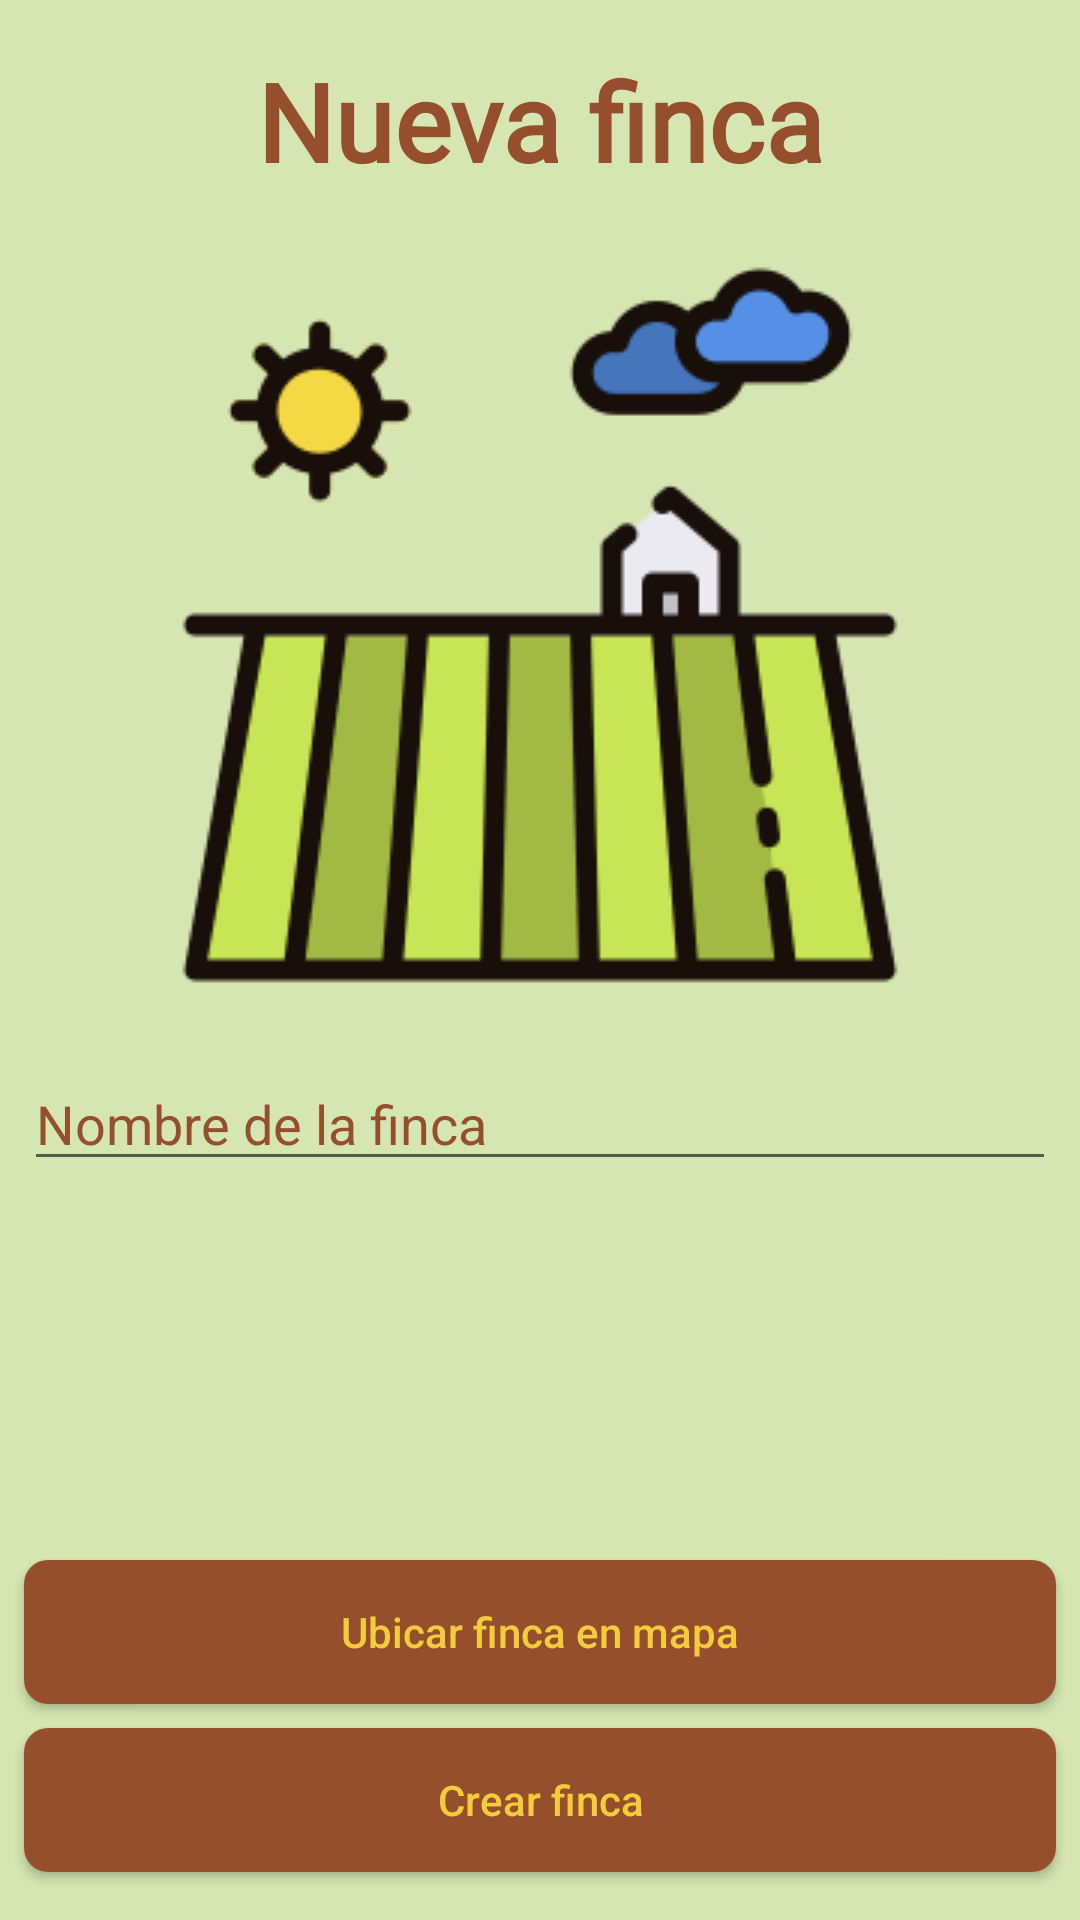

Write the Android layout XML for this screen, with the resource values it uses.
<!-- AndroidManifest.xml: application theme AppTheme -->
<!-- res/layout/activity_nueva_finca.xml -->
<?xml version="1.0" encoding="utf-8"?>
<androidx.constraintlayout.widget.ConstraintLayout xmlns:android="http://schemas.android.com/apk/res/android"
    xmlns:app="http://schemas.android.com/apk/res-auto"
    xmlns:tools="http://schemas.android.com/tools"
    android:layout_width="match_parent"
    android:layout_height="match_parent"
    android:background="@color/backgroundColor"
    tools:context=".NuevaFincaActivity">

    <TextView
        android:id="@+id/textView28"
        android:layout_width="match_parent"
        android:layout_height="wrap_content"
        android:layout_marginStart="8dp"
        android:layout_marginTop="16dp"
        android:layout_marginEnd="8dp"
        android:fontFamily="@font/roboto"
        android:gravity="center"
        android:text="@string/nueva_finca"
        android:textColor="@color/headerColor"
        android:textSize="36sp"
        android:textStyle="bold"
        app:layout_constraintEnd_toEndOf="parent"
        app:layout_constraintStart_toStartOf="parent"
        app:layout_constraintTop_toTopOf="parent" />

    <EditText
        android:id="@+id/editTextNombreFinca"
        android:layout_width="match_parent"
        android:layout_height="wrap_content"
        android:layout_marginStart="8dp"
        android:layout_marginTop="16dp"
        android:layout_marginEnd="8dp"
        android:ems="10"
        android:hint="@string/nombre_de_la_finca"
        android:inputType="textPersonName"
        android:textColor="@color/headerColor"
        android:textColorHint="@color/headerColor"
        app:layout_constraintEnd_toEndOf="parent"
        app:layout_constraintHorizontal_bias="1.0"
        app:layout_constraintStart_toStartOf="parent"
        app:layout_constraintTop_toBottomOf="@+id/imageView4" />

    <Button
        android:id="@+id/buttonCrearFinca"
        android:layout_width="match_parent"
        android:layout_height="wrap_content"
        android:layout_marginStart="8dp"
        android:layout_marginEnd="8dp"
        android:layout_marginBottom="16dp"
        android:background="@drawable/rounded_button"
        android:text="@string/crear_finca"
        android:textAllCaps="false"
        app:layout_constraintBottom_toBottomOf="parent"
        app:layout_constraintEnd_toEndOf="parent"
        app:layout_constraintStart_toStartOf="parent" />

    <ImageView
        android:id="@+id/imageView4"
        android:layout_width="wrap_content"
        android:layout_height="wrap_content"
        android:layout_marginTop="16dp"
        app:layout_constraintEnd_toEndOf="parent"
        app:layout_constraintStart_toStartOf="parent"
        app:layout_constraintTop_toBottomOf="@+id/textView28"
        app:srcCompat="@drawable/art256" />

    <Button
        android:id="@+id/buttonCrearPoligono"
        android:layout_width="match_parent"
        android:layout_height="wrap_content"
        android:layout_marginStart="8dp"
        android:layout_marginEnd="8dp"
        android:layout_marginBottom="8dp"
        android:background="@drawable/rounded_button"
        android:text="Ubicar finca en mapa"
        android:textAllCaps="false"
        app:layout_constraintBottom_toTopOf="@+id/buttonCrearFinca"
        app:layout_constraintEnd_toEndOf="parent"
        app:layout_constraintStart_toStartOf="parent" />
</androidx.constraintlayout.widget.ConstraintLayout>
<!-- resources referenced by this layout -->
<resources>
  <color name="backgroundColor">#D5E6B2</color>
  <color name="headerColor">#964F2D</color>
  <!-- drawable art256: png bitmap (drawable, 14199 bytes) -->
  <!-- drawable rounded_button (drawable-v24) -->
  <?xml version="1.0" encoding="utf-8"?>
  <shape xmlns:android="http://schemas.android.com/apk/res/android">
      android:shape="rectangle">
  
      <solid android:color="@color/headerColor"/>
      <corners android:radius="8dp"/>
  </shape>
  <string name="crear_finca">Crear finca</string>
  <string name="nombre_de_la_finca">Nombre de la finca</string>
  <string name="nueva_finca">Nueva finca</string>
  <style name="AppTheme" parent="Theme.AppCompat.Light">
          
          <item name="colorPrimary">@color/headerColor</item>
          <item name="android:textColorPrimary">@color/fontColor1</item>
          <item name="colorPrimaryDark">@color/headerColor</item>
      </style>
  <color name="fontColor1">#F3CC3C</color>
</resources>
